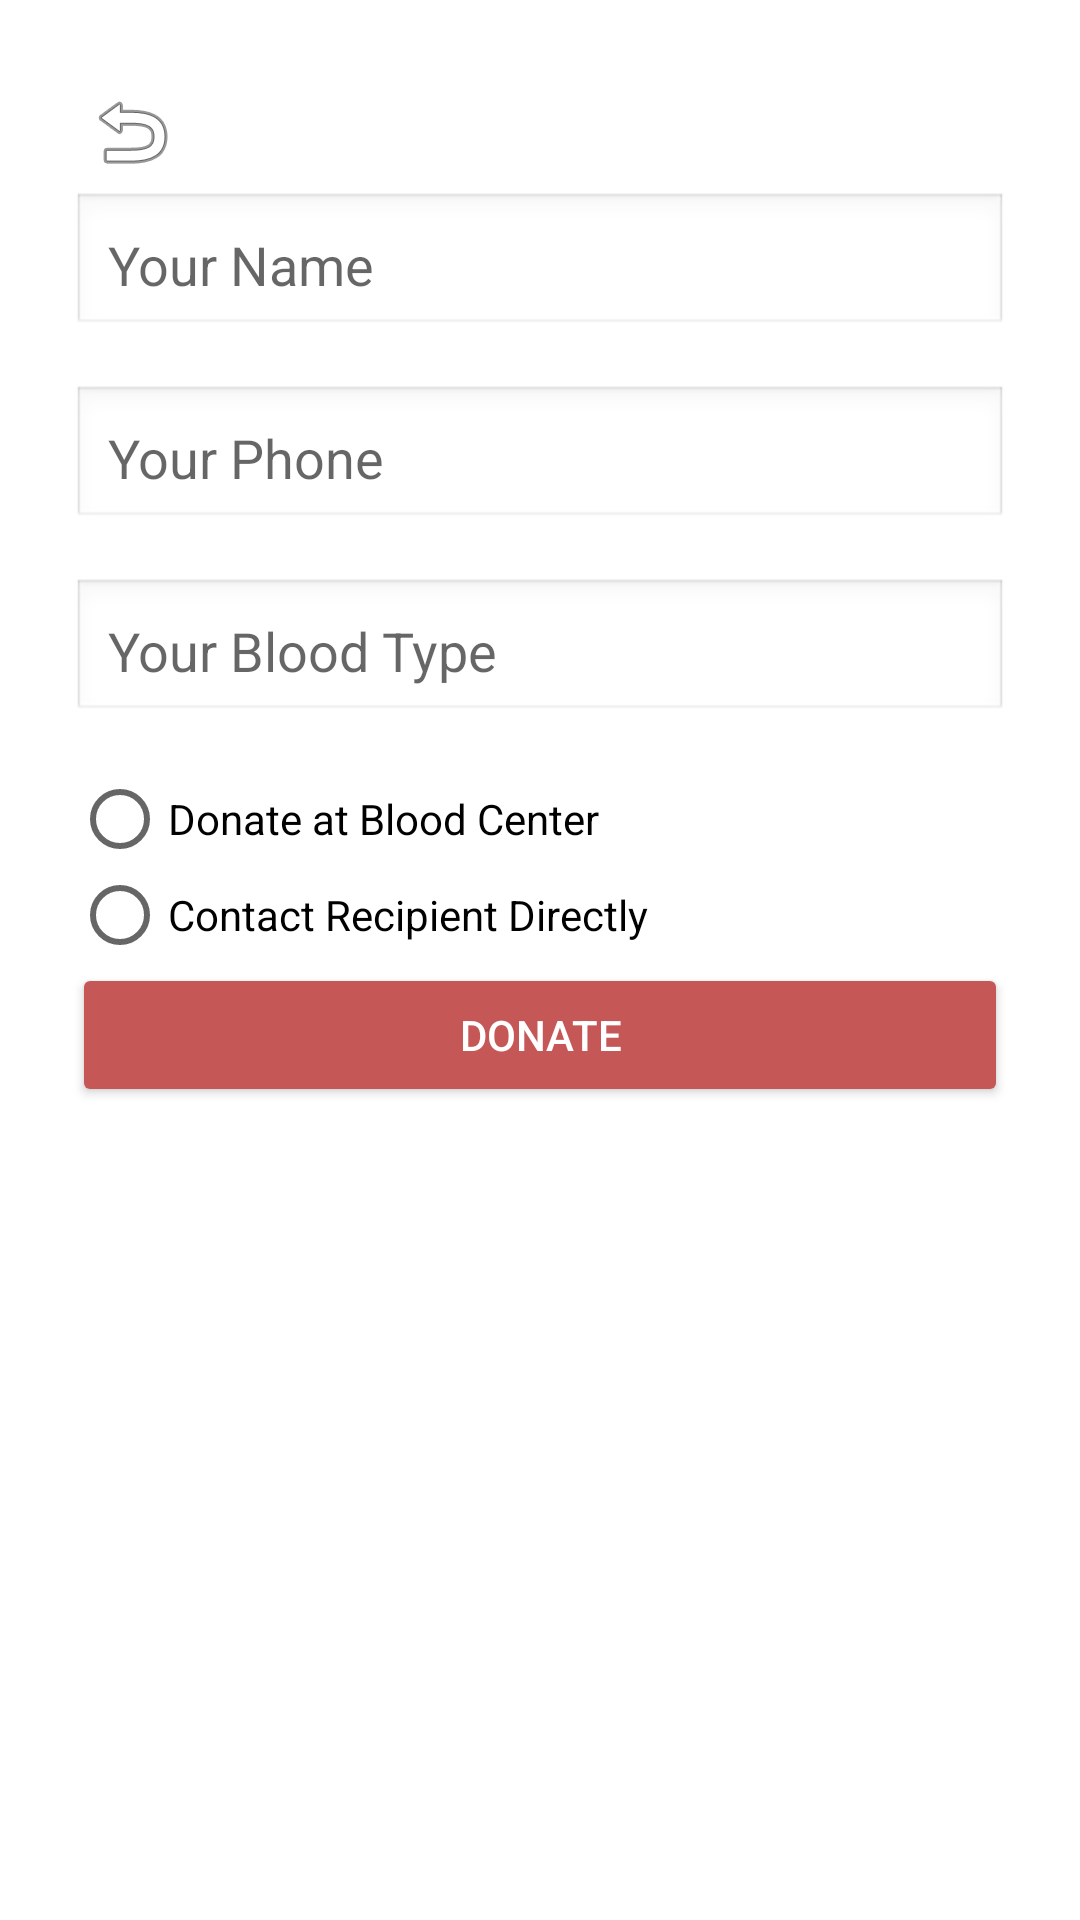

Reconstruct the res/layout file that produces this screen, plus the resources it refers to.
<!-- AndroidManifest.xml: application theme Theme.DAMNA -->
<!-- res/layout/activity_donate_blood.xml -->
<ScrollView xmlns:android="http://schemas.android.com/apk/res/android"
    android:layout_width="match_parent"
    android:layout_height="match_parent"
    android:padding="24dp"
    android:background="#FFFFFF">

    <LinearLayout
        android:orientation="vertical"
        android:layout_width="match_parent"
        android:layout_height="wrap_content">

        <ImageButton
            android:id="@+id/back_button"
            android:layout_width="40dp"
            android:layout_height="40dp"
            android:layout_gravity="start"
            android:background="@android:color/transparent"
            android:src="@android:drawable/ic_menu_revert"
            android:contentDescription="Back" />

        <EditText
            android:id="@+id/full_name_input"
            android:layout_width="match_parent"
            android:layout_height="wrap_content"
            android:hint="Your Name"
            android:padding="12dp"
            android:layout_marginBottom="16dp"
            android:background="@android:drawable/edit_text"/>

        <EditText
            android:id="@+id/phone_input"
            android:layout_width="match_parent"
            android:layout_height="wrap_content"
            android:hint="Your Phone"
            android:inputType="phone"
            android:padding="12dp"
            android:layout_marginBottom="16dp"
            android:background="@android:drawable/edit_text"/>

        <EditText
            android:id="@+id/blood_type_input"
            android:layout_width="match_parent"
            android:layout_height="wrap_content"
            android:hint="Your Blood Type"
            android:padding="12dp"
            android:layout_marginBottom="16dp"
            android:background="@android:drawable/edit_text"/>

        <RadioGroup
            android:id="@+id/radio_group"
            android:layout_width="match_parent"
            android:layout_height="wrap_content"
            android:orientation="vertical">

            <RadioButton
                android:id="@+id/radio_center"
                android:layout_width="wrap_content"
                android:layout_height="wrap_content"
                android:text="Donate at Blood Center" />

            <RadioButton
                android:id="@+id/radio_contact"
                android:layout_width="wrap_content"
                android:layout_height="wrap_content"
                android:text="Contact Recipient Directly" />
        </RadioGroup>

        <EditText
            android:id="@+id/date_input"
            android:layout_width="match_parent"
            android:layout_height="wrap_content"
            android:hint="Preferred Date"
            android:padding="12dp"
            android:layout_marginTop="16dp"
            android:layout_marginBottom="16dp"
            android:background="@android:drawable/edit_text"
            android:visibility="gone" />

        <EditText
            android:id="@+id/center_name_input"
            android:layout_width="match_parent"
            android:layout_height="wrap_content"
            android:hint="Selected Center Name"
            android:padding="12dp"
            android:layout_marginBottom="16dp"
            android:background="@android:drawable/edit_text"
            android:visibility="gone" />

        <Button
            android:id="@+id/find_centers_button"
            android:layout_width="match_parent"
            android:layout_height="wrap_content"
            android:text="Find Blood Centers Nearby"
            android:layout_marginBottom="16dp"
            android:visibility="gone"
            android:backgroundTint="#EEEEEE"
            android:textColor="#000000" />

        <Button
            android:id="@+id/donate_button"
            android:layout_width="match_parent"
            android:layout_height="wrap_content"
            android:text="Donate"
            android:backgroundTint="@color/primary_red"
            android:textColor="#FFFFFF"/>
    </LinearLayout>
</ScrollView>
<!-- resources referenced by this layout -->
<resources>
  <color name="primary_red">#C55757</color>
  <style name="Theme.DAMNA" parent="Theme.AppCompat.Light.NoActionBar">
          <item name="colorPrimary">#B80000</item>
          <item name="colorPrimaryDark">#8B0000</item>
          <item name="colorAccent">#FFFFFF</item>
      </style>
</resources>
